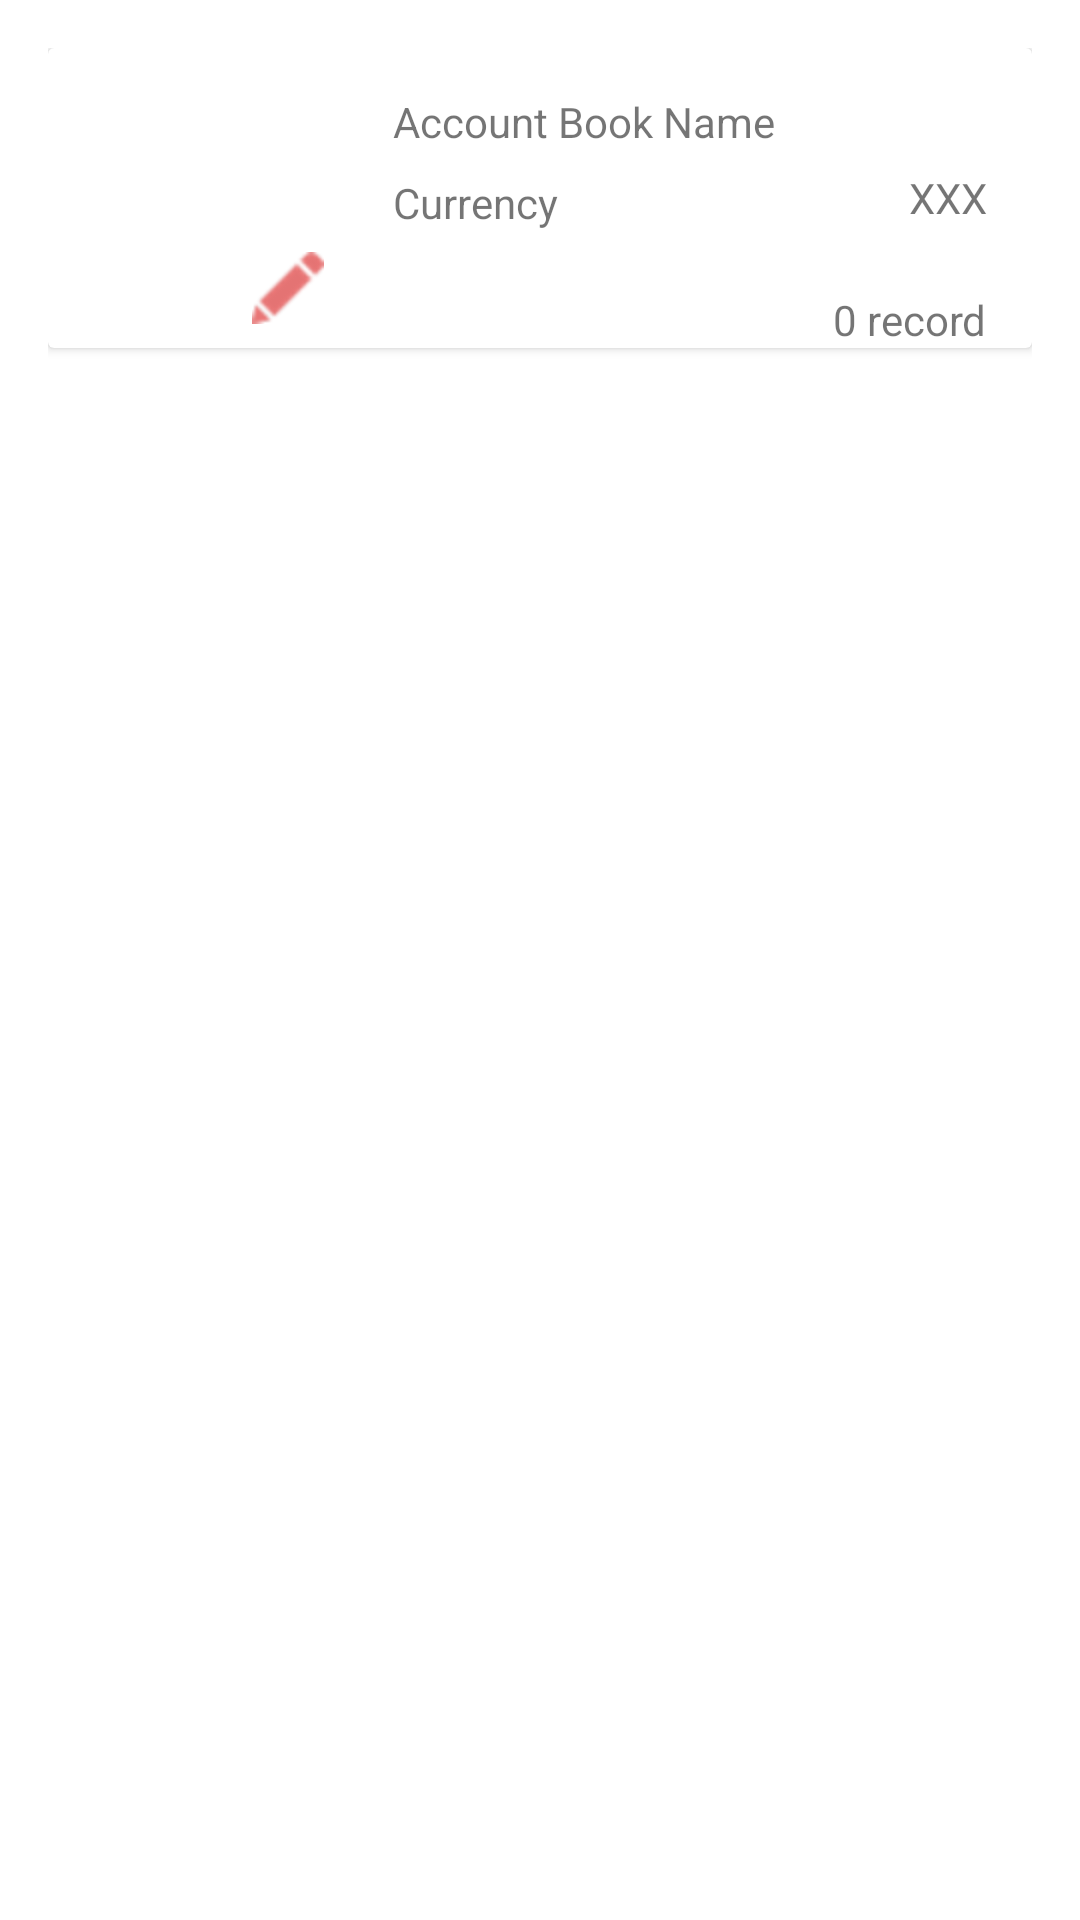

Android layout source for this screen:
<!-- AndroidManifest.xml: fallback theme Theme.MaterialComponents.DayNight.NoActionBar -->
<!-- res/layout/account_item.xml -->
<?xml version="1.0" encoding="utf-8"?>
<LinearLayout xmlns:android="http://schemas.android.com/apk/res/android"
    xmlns:app="http://schemas.android.com/apk/res-auto"
    xmlns:tools="http://schemas.android.com/tools"
    android:layout_width="match_parent"
    android:layout_height="match_parent"
    android:padding="16dp">

    <android.support.v7.widget.CardView
        android:id="@+id/cv"
        android:layout_width="match_parent"
        android:layout_height="100dp"
        android:background="@drawable/rounded_border">

        <RelativeLayout
            android:layout_width="match_parent"
            android:layout_height="wrap_content">

            <android.support.constraint.ConstraintLayout
                android:id="@+id/account_container"
                android:layout_width="100dp"
                android:layout_height="match_parent"
                android:layout_alignParentLeft="true"
                android:layout_alignParentStart="true"
                android:layout_alignParentTop="true">

                <ImageView
                    android:id="@+id/imageView4"
                    android:layout_width="24dp"
                    android:layout_height="24dp"
                    android:layout_marginBottom="8dp"
                    android:layout_marginEnd="8dp"
                    android:layout_marginRight="8dp"
                    android:layout_weight="10"
                    app:layout_constraintBottom_toBottomOf="parent"
                    app:layout_constraintEnd_toEndOf="@+id/iv_account"
                    app:srcCompat="@drawable/ic_edit_red" />

                <ImageView
                    android:id="@+id/iv_account"
                    android:layout_width="match_parent"
                    android:layout_height="match_parent"
                    app:srcCompat="@drawable/gallery" />

            </android.support.constraint.ConstraintLayout>

            <LinearLayout
                android:layout_width="wrap_content"
                android:layout_height="match_parent"
                android:layout_alignParentTop="true"
                android:layout_toEndOf="@+id/account_container"
                android:layout_toRightOf="@+id/account_container"
                android:orientation="vertical"
                android:padding="15dp">

                <TextView
                    android:id="@+id/txtViewAccountName"
                    android:layout_width="wrap_content"
                    android:layout_height="wrap_content"
                    android:text="@string/account_book_name" />

                <TextView
                    android:id="@+id/txtViewCurrency"
                    android:layout_width="wrap_content"
                    android:layout_height="wrap_content"
                    android:layout_marginBottom="@dimen/standard_quarter_margin"
                    android:layout_marginTop="@dimen/standard_half_margin"
                    android:text="@string/currency" />

                <ImageView
                    android:id="@+id/iv_selected_image"
                    android:layout_width="24dp"
                    android:layout_height="24dp"
                    android:visibility="gone"
                    app:srcCompat="@mipmap/gallery_colored" />

                <TextView
                    android:id="@+id/txtDefaultAccount"
                    android:layout_width="wrap_content"
                    android:layout_height="wrap_content"
                    android:textColor="@color/monny_default"
                    android:textStyle="bold"
                    tools:text="@string/default_account"
                    android:visibility="gone" />
            </LinearLayout>

            <TextView
                android:id="@+id/txtViewAbv"
                android:layout_width="wrap_content"
                android:layout_height="wrap_content"
                android:layout_alignEnd="@+id/txtViewNumberOfRecords"
                android:layout_alignRight="@+id/txtViewNumberOfRecords"
                android:layout_centerVertical="true"
                android:text="@string/abv"
                app:layout_constraintBottom_toBottomOf="parent"
                app:layout_constraintEnd_toEndOf="parent"
                app:layout_constraintStart_toStartOf="parent" />

            <TextView
                android:id="@+id/txtViewNumberOfRecords"
                android:layout_width="wrap_content"
                android:layout_height="wrap_content"
                android:layout_alignParentBottom="true"
                android:layout_alignParentEnd="true"
                android:layout_alignParentRight="true"
                android:layout_marginBottom="17dp"
                android:layout_marginEnd="15dp"
                android:layout_marginRight="15dp"
                android:text="@string/no_records" />

        </RelativeLayout>

    </android.support.v7.widget.CardView>

</LinearLayout>
<!-- resources referenced by this layout -->
<resources>
  <color name="monny_default">#E57373</color>
  <dimen name="standard_half_margin">8dp</dimen>
  <dimen name="standard_quarter_margin">4dp</dimen>
  <!-- drawable ic_edit_red: png bitmap (drawable-hdpi, 525 bytes) -->
  <!-- drawable rounded_border (drawable) -->
  <?xml version="1.0" encoding="utf-8"?>
  <selector xmlns:android="http://schemas.android.com/apk/res/android">
      <item>
          <shape android:shape="rectangle">
              <solid android:color="#ffffff"/>
              <corners android:radius="10dp" />
              <stroke
                  android:width="2dp"
                  android:color="@color/colorGray"
                  />
          </shape>
      </item>
  </selector>
  <string name="abv">XXX</string>
  <string name="account_book_name">Account Book Name</string>
  <string name="currency">Currency</string>
  <string name="default_account">Default Account</string>
  <string name="no_records">0 record</string>
  <color name="colorGray">#666666</color>
</resources>
